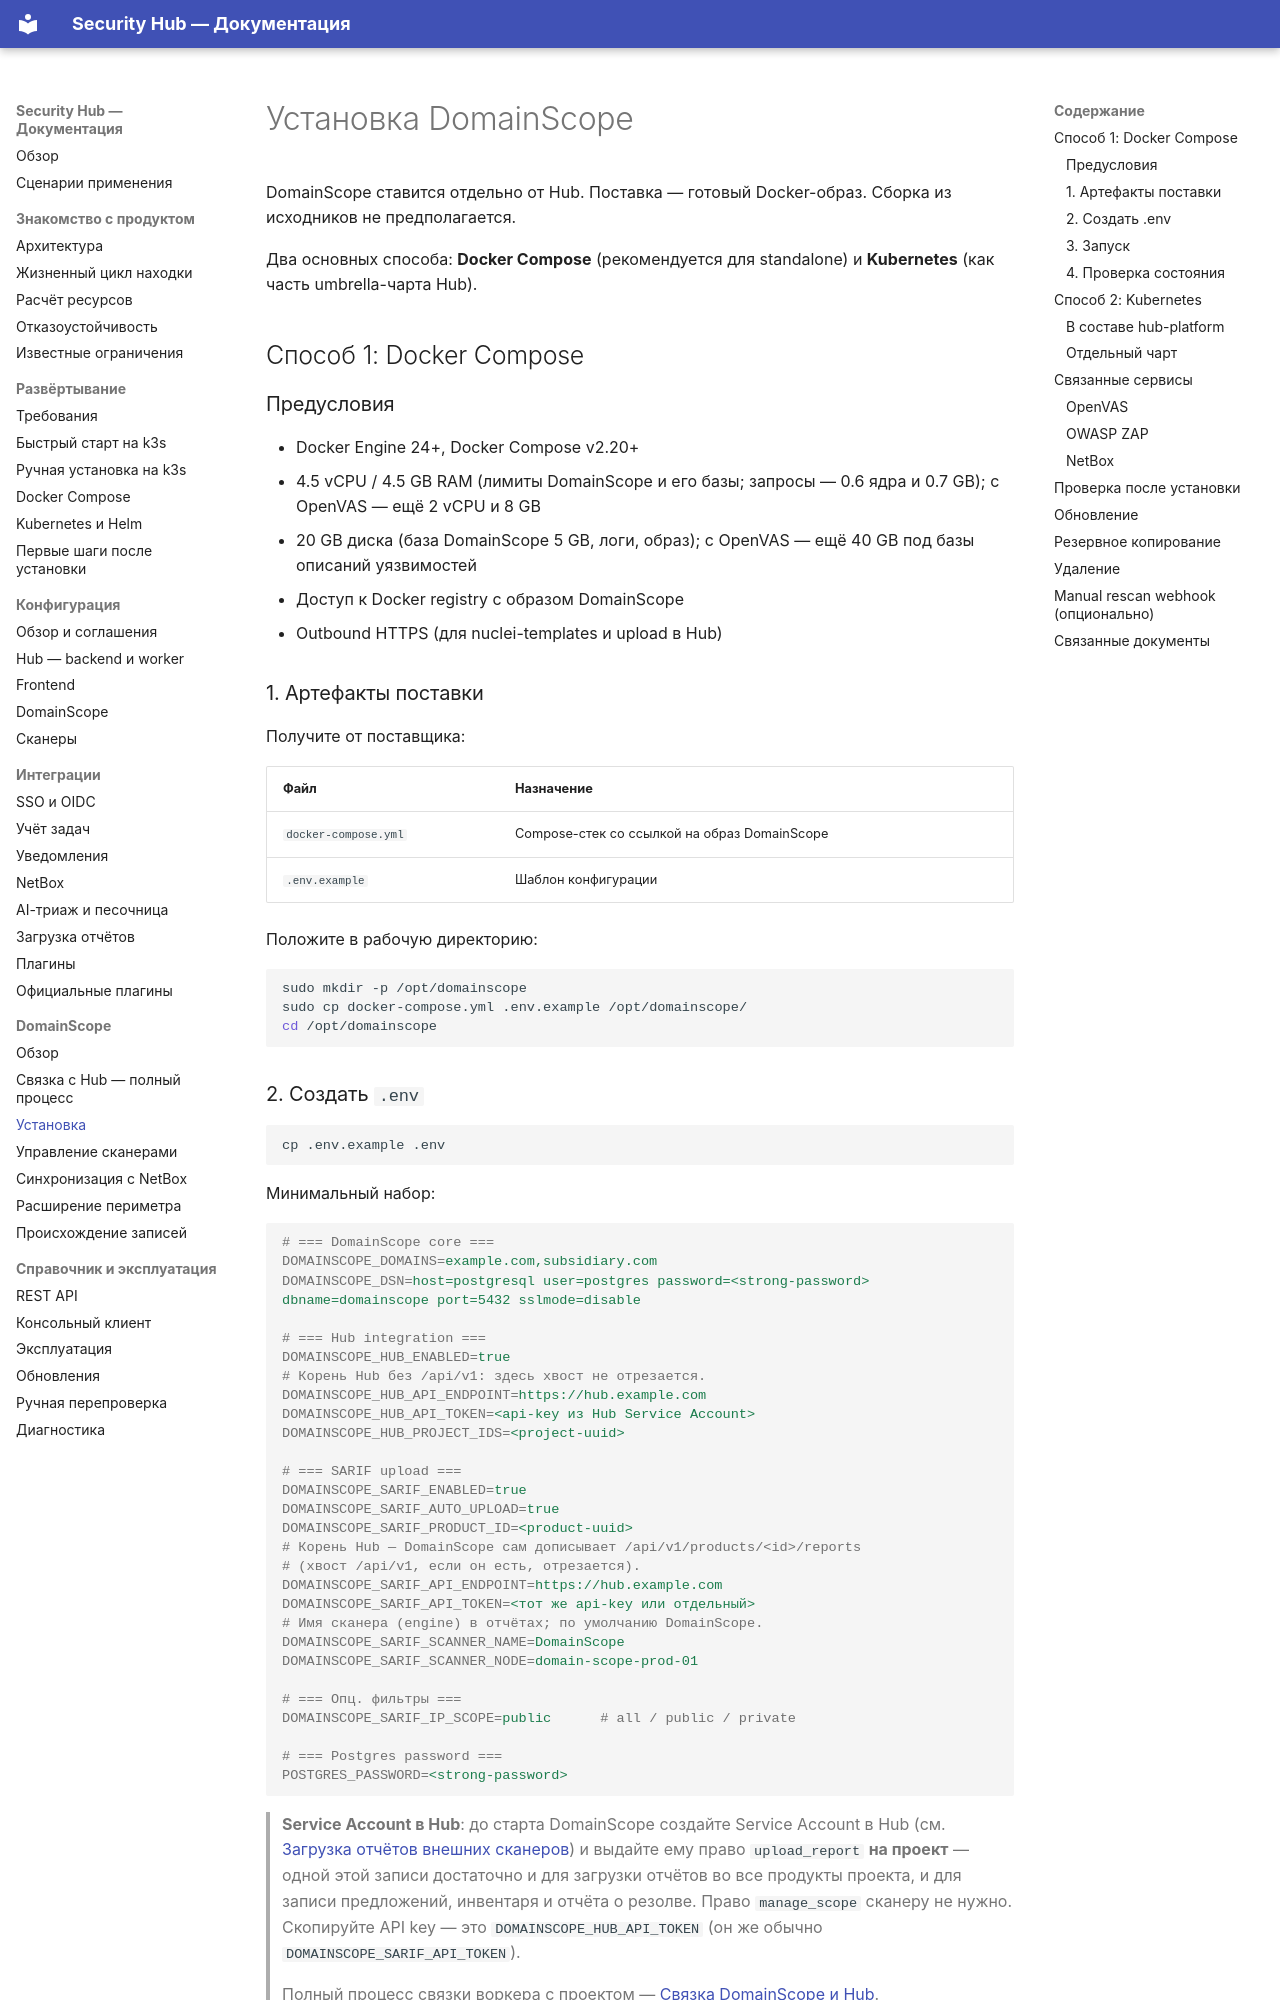

repository: s3m4rgl/hub-docs · page: domainscope-install/index.html · generator: mkdocs

# Установка DomainScope

DomainScope ставится отдельно от Hub. Поставка — готовый Docker-образ. Сборка из исходников не предполагается.

Два основных способа: **Docker Compose** (рекомендуется для standalone) и **Kubernetes** (как часть umbrella-чарта Hub).

## Способ 1: Docker Compose

### Предусловия

- Docker Engine 24+, Docker Compose v2.20+
- 4.5 vCPU / 4.5 GB RAM (лимиты DomainScope и его базы; запросы — 0.6 ядра и
  0.7 GB); с OpenVAS — ещё 2 vCPU и 8 GB
- 20 GB диска (база DomainScope 5 GB, логи, образ); с OpenVAS — ещё 40 GB под
  базы описаний уязвимостей
- Доступ к Docker registry с образом DomainScope
- Outbound HTTPS (для nuclei-templates и upload в Hub)

### 1. Артефакты поставки

Получите от поставщика:

| Файл                 | Назначение                                   |
| -------------------- | -------------------------------------------- |
| `docker-compose.yml` | Compose-стек со ссылкой на образ DomainScope |
| `.env.example`       | Шаблон конфигурации                          |

Положите в рабочую директорию:

```bash
sudo mkdir -p /opt/domainscope
sudo cp docker-compose.yml .env.example /opt/domainscope/
cd /opt/domainscope
```

### 2. Создать `.env`

```bash
cp .env.example .env
```

Минимальный набор:

```ini
# === DomainScope core ===
DOMAINSCOPE_DOMAINS=example.com,subsidiary.com
DOMAINSCOPE_DSN=host=postgresql user=postgres password=<strong-password> dbname=domainscope port=5432 sslmode=disable

# === Hub integration ===
DOMAINSCOPE_HUB_ENABLED=true
# Корень Hub без /api/v1: здесь хвост не отрезается.
DOMAINSCOPE_HUB_API_ENDPOINT=https://hub.example.com
DOMAINSCOPE_HUB_API_TOKEN=<api-key из Hub Service Account>
DOMAINSCOPE_HUB_PROJECT_IDS=<project-uuid>

# === SARIF upload ===
DOMAINSCOPE_SARIF_ENABLED=true
DOMAINSCOPE_SARIF_AUTO_UPLOAD=true
DOMAINSCOPE_SARIF_PRODUCT_ID=<product-uuid>
# Корень Hub — DomainScope сам дописывает /api/v1/products/<id>/reports
# (хвост /api/v1, если он есть, отрезается).
DOMAINSCOPE_SARIF_API_ENDPOINT=https://hub.example.com
DOMAINSCOPE_SARIF_API_TOKEN=<тот же api-key или отдельный>
# Имя сканера (engine) в отчётах; по умолчанию DomainScope.
DOMAINSCOPE_SARIF_SCANNER_NAME=DomainScope
DOMAINSCOPE_SARIF_SCANNER_NODE=domain-scope-prod-01

# === Опц. фильтры ===
DOMAINSCOPE_SARIF_IP_SCOPE=public      # all / public / private

# === Postgres password ===
POSTGRES_PASSWORD=<strong-password>
```

> **Service Account в Hub**: до старта DomainScope создайте Service Account в Hub (см. [Загрузка отчётов внешних сканеров](integration-sarif.md)) и выдайте ему право `upload_report` **на проект** — одной этой записи достаточно и для загрузки отчётов во все продукты проекта, и для записи предложений, инвентаря и отчёта о резолве. Право `manage_scope` сканеру не нужно. Скопируйте API key — это `DOMAINSCOPE_HUB_API_TOKEN` (он же обычно `DOMAINSCOPE_SARIF_API_TOKEN`).
>
> Полный процесс связки воркера с проектом — [Связка DomainScope и Hub](perimeter-integration.md).
